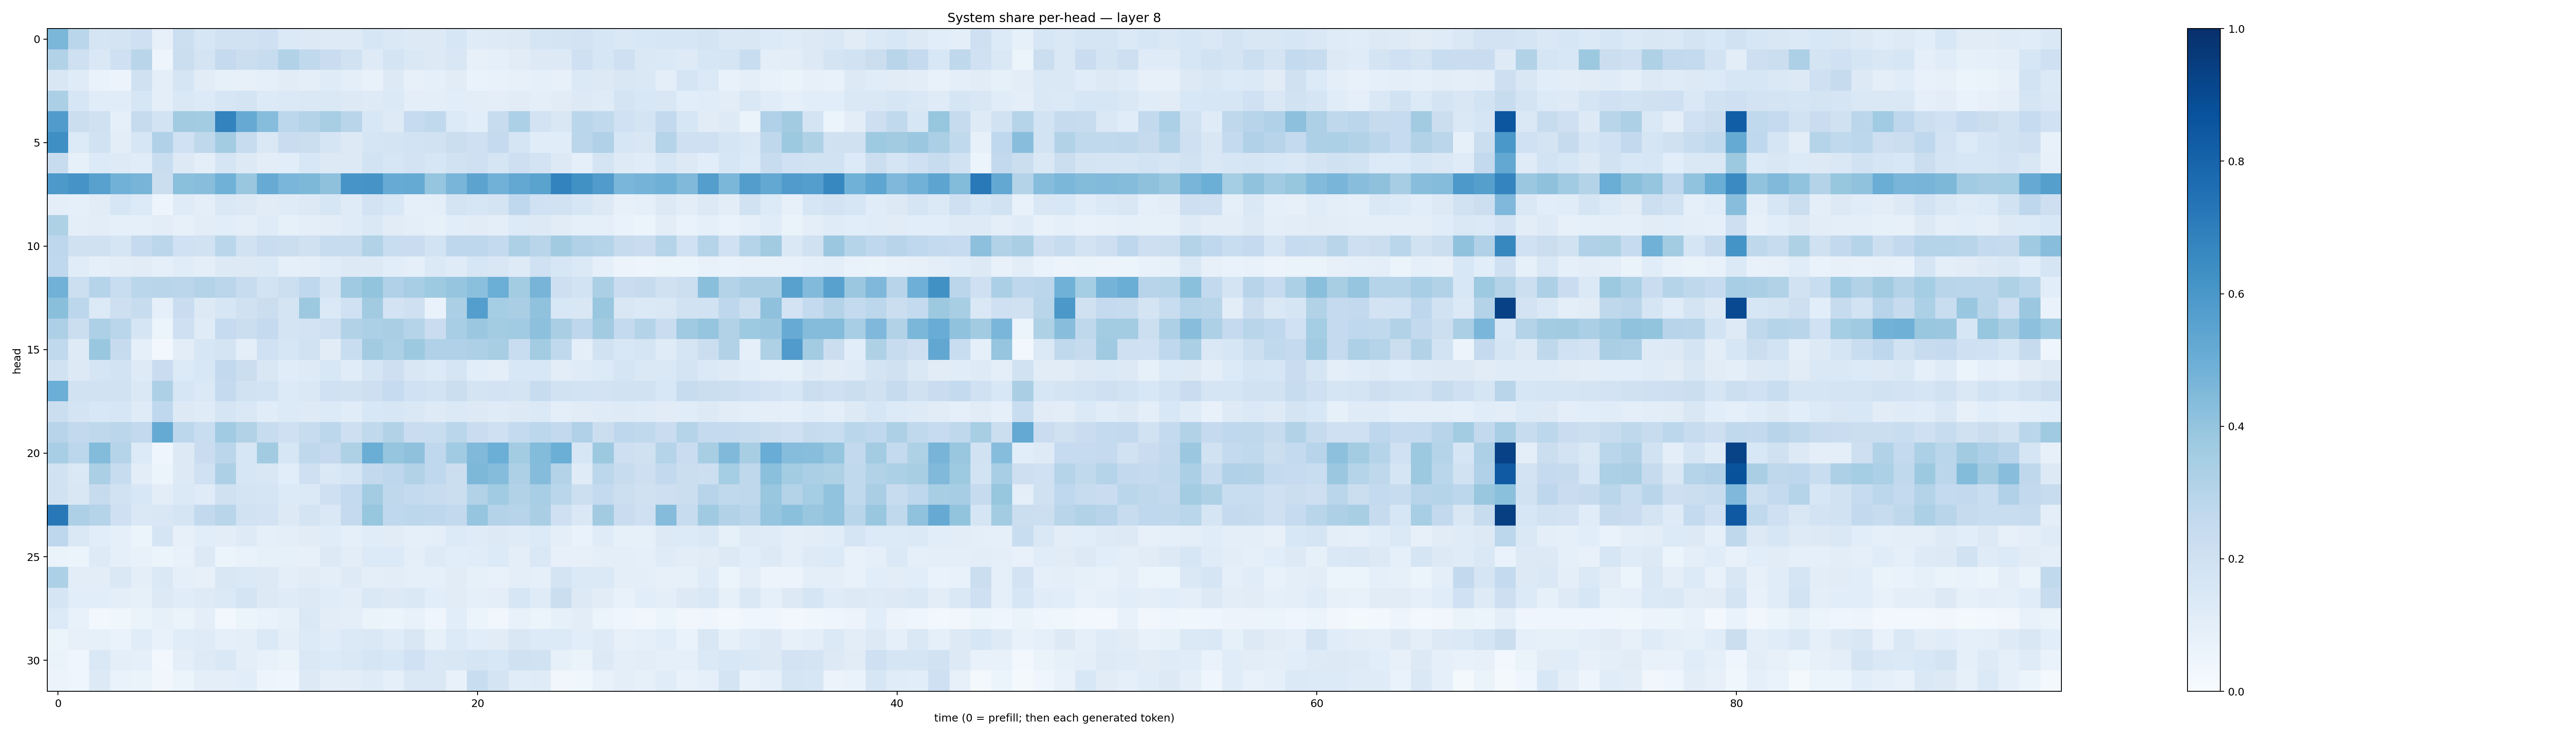

Values plotted in this chart, from the file beside it:
0.46070442, 0.2865143, 0.16490977, 0.1788581, 0.2096968, 0.07887929, 0.21545395, 0.16165064, 0.18855439, 0.18884674, 0.2053171, 0.13985269, 0.12617387, 0.12190086, 0.12439777, 0.16076954, 0.1478466, 0.12864606, 0.13065459, 0.16202798, 0.11920972, 0.123130076, 0.12813598, 0.1655755
0.3095, 0.2088, 0.1483, 0.2033, 0.2911, 0.05008, 0.2213, 0.1787, 0.2515, 0.223, 0.2395, 0.3118, 0.264, 0.2303, 0.1946, 0.1233, 0.174, 0.1421, 0.1256, 0.1506, 0.08135, 0.09123, 0.1117, 0.1253
0.1506, 0.1182, 0.07011, 0.05743, 0.1981, 0.09503, 0.1715, 0.1118, 0.08245, 0.07996, 0.08633, 0.1096, 0.09717, 0.1199, 0.09717, 0.07647, 0.1251, 0.07919, 0.08837, 0.1099, 0.06945, 0.07147, 0.07854, 0.09197
0.3321, 0.1574, 0.1159, 0.1141, 0.1631, 0.09979, 0.1434, 0.1344, 0.1564, 0.1728, 0.1341, 0.1381, 0.1414, 0.1478, 0.1308, 0.1239, 0.1384, 0.09814, 0.09889, 0.1086, 0.1035, 0.1007, 0.111, 0.09847
0.5818, 0.2219, 0.1958, 0.09027, 0.245, 0.1842, 0.3617, 0.3571, 0.6782, 0.5154, 0.4334, 0.2776, 0.3058, 0.3431, 0.2912, 0.1532, 0.1216, 0.2478, 0.2627, 0.133, 0.1068, 0.2369, 0.3312, 0.1809
0.6353, 0.1346, 0.1943, 0.1017, 0.1633, 0.3203, 0.2024, 0.2724, 0.3583, 0.2409, 0.142, 0.2302, 0.2219, 0.1678, 0.1303, 0.1691, 0.176, 0.1844, 0.1886, 0.2191, 0.2084, 0.2512, 0.168, 0.117
0.2375, 0.08235, 0.1354, 0.1224, 0.1163, 0.2332, 0.1284, 0.09463, 0.1652, 0.1266, 0.1048, 0.1077, 0.1559, 0.1328, 0.13, 0.1857, 0.1639, 0.1825, 0.1617, 0.1882, 0.2095, 0.1681, 0.2146, 0.1804
0.5918, 0.6129, 0.5578, 0.4833, 0.47, 0.2219, 0.4212, 0.4279, 0.4869, 0.3832, 0.5083, 0.4628, 0.4551, 0.4133, 0.6086, 0.6104, 0.5085, 0.5176, 0.3947, 0.4682, 0.5432, 0.4808, 0.5256, 0.5485
0.09396, 0.09375, 0.1114, 0.1601, 0.1337, 0.04954, 0.1209, 0.09987, 0.1424, 0.1289, 0.1129, 0.1209, 0.1252, 0.1617, 0.1207, 0.1828, 0.1555, 0.08879, 0.09422, 0.1772, 0.1627, 0.1749, 0.2685, 0.2024
0.3207, 0.09756, 0.1035, 0.09306, 0.08676, 0.1049, 0.0813, 0.1027, 0.1079, 0.09511, 0.1184, 0.08462, 0.1006, 0.1039, 0.1204, 0.1451, 0.1094, 0.09543, 0.08283, 0.1076, 0.1103, 0.09397, 0.1342, 0.1252
0.2741, 0.1991, 0.1985, 0.1654, 0.2526, 0.284, 0.1993, 0.1924, 0.289, 0.1913, 0.2322, 0.2203, 0.1956, 0.2381, 0.2353, 0.3127, 0.2329, 0.2301, 0.185, 0.2761, 0.2739, 0.2541, 0.3251, 0.2915
0.2684, 0.1164, 0.09084, 0.1032, 0.1118, 0.08788, 0.1142, 0.09945, 0.131, 0.1276, 0.1381, 0.09168, 0.09837, 0.1152, 0.1292, 0.1313, 0.1092, 0.09069, 0.1395, 0.1174, 0.1639, 0.1516, 0.125, 0.2006
0.4833, 0.2166, 0.2975, 0.231, 0.2872, 0.2912, 0.2829, 0.3062, 0.2837, 0.2359, 0.1866, 0.2156, 0.2687, 0.1782, 0.3702, 0.4007, 0.3179, 0.3457, 0.3749, 0.3975, 0.4212, 0.4984, 0.3585, 0.4702
0.4238, 0.2797, 0.1353, 0.2148, 0.2345, 0.09336, 0.2286, 0.1324, 0.1621, 0.1987, 0.2246, 0.1782, 0.377, 0.1393, 0.2028, 0.3608, 0.1825, 0.2095, 0.0701, 0.3347, 0.5698, 0.353, 0.3379, 0.4096
0.3255, 0.2214, 0.3244, 0.2857, 0.1696, 0.05424, 0.2048, 0.1192, 0.2495, 0.2213, 0.2528, 0.1719, 0.1815, 0.2081, 0.3154, 0.332, 0.3365, 0.3, 0.2275, 0.3464, 0.3794, 0.3591, 0.3656, 0.4157
0.2635, 0.1222, 0.3835, 0.2429, 0.09075, 0.02981, 0.1047, 0.1615, 0.1748, 0.09712, 0.2009, 0.1588, 0.194, 0.1105, 0.2338, 0.3597, 0.3305, 0.3778, 0.3185, 0.32, 0.3266, 0.3433, 0.234, 0.3588
0.1901, 0.1265, 0.1664, 0.1873, 0.1238, 0.2304, 0.1336, 0.1524, 0.2598, 0.2198, 0.1501, 0.1151, 0.1232, 0.1555, 0.1172, 0.17, 0.2121, 0.1511, 0.1362, 0.1694, 0.1079, 0.1002, 0.1539, 0.1547
0.4979, 0.1893, 0.1939, 0.1917, 0.1431, 0.3245, 0.1604, 0.1391, 0.2521, 0.1907, 0.187, 0.1365, 0.1436, 0.2012, 0.1921, 0.2111, 0.2487, 0.2001, 0.1841, 0.2206, 0.1762, 0.1799, 0.1757, 0.2387
0.2264, 0.1739, 0.153, 0.1596, 0.12, 0.2689, 0.1263, 0.1178, 0.1642, 0.1453, 0.1142, 0.1353, 0.1242, 0.1356, 0.114, 0.1539, 0.1629, 0.1446, 0.1238, 0.1375, 0.1284, 0.1207, 0.1261, 0.1397
0.296, 0.261, 0.2706, 0.284, 0.2582, 0.5162, 0.2794, 0.2318, 0.3663, 0.3155, 0.2367, 0.2048, 0.2351, 0.2791, 0.2111, 0.2619, 0.309, 0.2269, 0.2311, 0.2876, 0.2268, 0.2105, 0.2562, 0.2786
0.3467, 0.2793, 0.4413, 0.2976, 0.1353, 0.04019, 0.1253, 0.2276, 0.2821, 0.158, 0.3626, 0.1627, 0.2721, 0.2514, 0.3235, 0.5002, 0.3977, 0.4116, 0.2686, 0.3671, 0.4461, 0.4973, 0.3555, 0.4404
0.1953, 0.1469, 0.3326, 0.2346, 0.1021, 0.0602, 0.1291, 0.2, 0.3276, 0.1634, 0.1501, 0.1077, 0.2077, 0.1481, 0.171, 0.2594, 0.2762, 0.3131, 0.2673, 0.2252, 0.4551, 0.437, 0.3275, 0.4344
0.1953, 0.1523, 0.2448, 0.1951, 0.1556, 0.1026, 0.1368, 0.1211, 0.1966, 0.1728, 0.1681, 0.1339, 0.1376, 0.2096, 0.2571, 0.3593, 0.2707, 0.2562, 0.2347, 0.2219, 0.3116, 0.3641, 0.3107, 0.3447
0.7203, 0.3278, 0.3016, 0.2042, 0.1429, 0.1491, 0.1687, 0.2609, 0.2904, 0.1879, 0.1811, 0.1265, 0.1793, 0.1449, 0.2535, 0.3941, 0.2665, 0.2805, 0.2737, 0.2583, 0.3965, 0.3077, 0.2953, 0.3378
0.2737, 0.1421, 0.1058, 0.09162, 0.05328, 0.1655, 0.0798, 0.108, 0.1028, 0.1246, 0.09122, 0.1011, 0.112, 0.1153, 0.08745, 0.1141, 0.1117, 0.09214, 0.09846, 0.1358, 0.1199, 0.1279, 0.1193, 0.1343
0.06411, 0.06041, 0.1228, 0.09233, 0.07331, 0.05955, 0.073, 0.1259, 0.05866, 0.06667, 0.08579, 0.08245, 0.07908, 0.1277, 0.1047, 0.1333, 0.1345, 0.09637, 0.1221, 0.1074, 0.1172, 0.1361, 0.09411, 0.1478
0.3297, 0.1054, 0.1031, 0.1416, 0.1009, 0.1473, 0.08777, 0.08097, 0.1494, 0.138, 0.1301, 0.09687, 0.1123, 0.09872, 0.125, 0.09871, 0.102, 0.09015, 0.08874, 0.1128, 0.08212, 0.07767, 0.09665, 0.08959
0.1712, 0.1062, 0.1088, 0.1003, 0.08248, 0.1298, 0.1156, 0.1215, 0.1381, 0.1772, 0.1266, 0.1175, 0.1311, 0.1147, 0.1044, 0.1481, 0.1314, 0.1477, 0.1065, 0.1106, 0.09239, 0.09745, 0.1571, 0.1189
0.1359, 0.07424, 0.02814, 0.03869, 0.06358, 0.08571, 0.06415, 0.0961, 0.03112, 0.0537, 0.06699, 0.08413, 0.1426, 0.1042, 0.09628, 0.06329, 0.06154, 0.07679, 0.03926, 0.1055, 0.05443, 0.03448, 0.07762, 0.05363
0.05082, 0.07977, 0.08529, 0.06963, 0.1165, 0.07139, 0.117, 0.1211, 0.08742, 0.09381, 0.1389, 0.1012, 0.134, 0.1166, 0.1386, 0.1468, 0.121, 0.1508, 0.08313, 0.1359, 0.1087, 0.1112, 0.1517, 0.136
0.06533, 0.04369, 0.1423, 0.0997, 0.08962, 0.03085, 0.0981, 0.1219, 0.1438, 0.1002, 0.07666, 0.06257, 0.1419, 0.1336, 0.1431, 0.1693, 0.1526, 0.2011, 0.144, 0.149, 0.1708, 0.1528, 0.1972, 0.1923
0.05592, 0.04232, 0.129, 0.06746, 0.06483, 0.03276, 0.0616, 0.09793, 0.09828, 0.1081, 0.04954, 0.04189, 0.1251, 0.09942, 0.1026, 0.1208, 0.09177, 0.1455, 0.1434, 0.07639, 0.2326, 0.1741, 0.1154, 0.12
